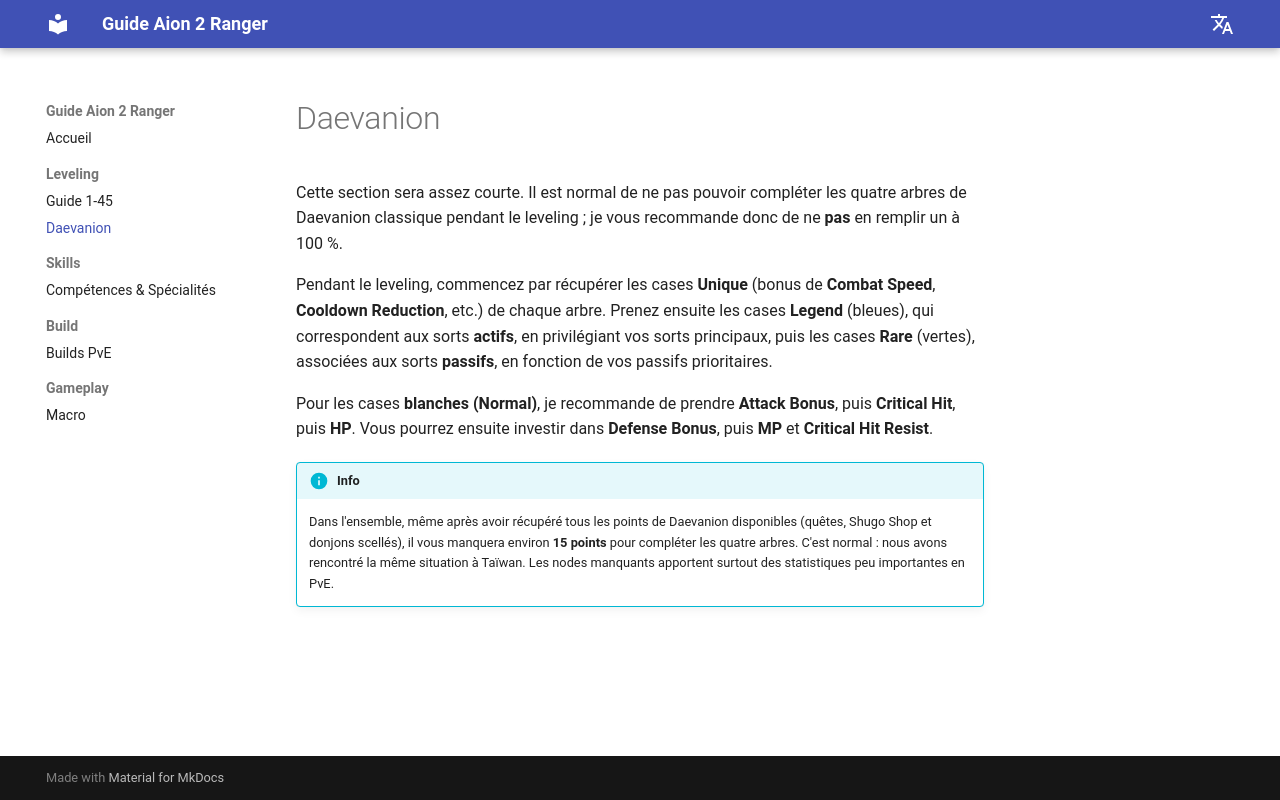

repository: Stevensc92/Aion-ranger-guide · page: leveling/daevanion/index.html · generator: mkdocs

# Daevanion

*Section à venir.*
